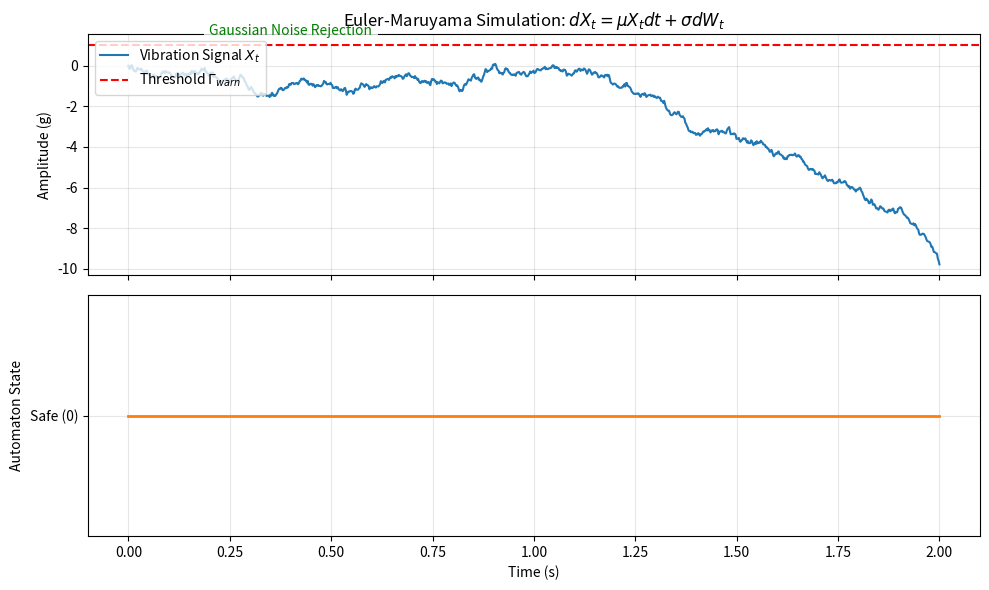

The script that saved this image:
import numpy as np
import matplotlib.pyplot as plt

def euler_maruyama_simulation():
    # Parameters
    T = 2.0        # Total time (s)
    N = 1000       # Number of steps
    dt = T / N     # Time step
    t = np.linspace(0, T, N)

    # Physics Parameters
    mu = -2.0      # Drift (restoring force)
    sigma = 1.5    # Volatility (Noise level)
    X0 = 0.0       # Initial state
    
    # Thresholds
    GAMMA_WARN = 1.0
    DEBOUNCE_TIME = 0.2  # Seconds
    debounce_steps = int(DEBOUNCE_TIME / dt)

    # 1. Generate Stochastic Process (Ornstein-Uhlenbeck)
    # dX = mu*X*dt + sigma*dW
    X = np.zeros(N)
    X[0] = X0
    
    # Add synthetic fault at t=1.0s (Drift change)
    fault_start_idx = int(0.5 * N)
    
    for i in range(1, N):
        # Normal noise
        dW = np.sqrt(dt) * np.random.normal(0, 1)
        
        # Physics update
        curr_mu = mu
        if i > fault_start_idx:
            curr_mu = 2.0 # Destabilizing force (Fault)
            
        X[i] = X[i-1] + curr_mu * X[i-1] * dt + sigma * dW
        
        # Clamp for visual cleanliness if needed, but let physics run
        
    # 2. Simulate DFA Logic (State)
    state = np.zeros(N) # 0=Safe, 1=Transient, 2=Critical
    counter = 0
    
    alert_triggered = False
    
    for i in range(N):
        if X[i] > GAMMA_WARN:
            counter += 1
            state[i] = 1 # Transient Check
            
            if counter > debounce_steps:
                state[i] = 2 # Critical
                alert_triggered = True
        else:
            counter = 0 # Reset
            state[i] = 0 # Safe
            
        # Latch critical state if diagram requires latching behavior
        # But usually simulation shows the *response*, so let's keep it reactive for "rejection" demo
        # "Rejection" implies it goes back to 0 if noise passes quickly.

    # 3. Plotting
    fig, (ax1, ax2) = plt.subplots(2, 1, figsize=(10, 6), sharex=True)
    
    # Plot Signal
    ax1.plot(t, X, label=r'Vibration Signal $X_t$', color='#1f77b4', linewidth=1.5)
    ax1.axhline(y=GAMMA_WARN, color='r', linestyle='--', label=r'Threshold $\Gamma_{warn}$')
    ax1.set_ylabel('Amplitude (g)')
    ax1.set_title(r'Euler-Maruyama Simulation: $dX_t = \mu X_t dt + \sigma dW_t$')
    ax1.grid(True, alpha=0.3)
    ax1.legend(loc='upper left')
    
    # Annotate Noise Rejection
    # Find a spike that didn't trigger
    # (Just placing text generally for the generated image context)
    ax1.text(0.2, GAMMA_WARN + 0.5, 'Gaussian Noise Rejection', fontsize=10, color='green', 
             bbox=dict(facecolor='white', alpha=0.8, edgecolor='none'))

    # Plot Automaton State
    ax2.plot(t, state, label='DFA State', color='#ff7f0e', linewidth=2)
    ax2.set_yticks([0, 1, 2])
    ax2.set_yticklabels(['Safe (0)', 'Transient (1)', 'Critical (2)'])
    ax2.set_xlabel('Time (s)')
    ax2.set_ylabel('Automaton State')
    ax2.fill_between(t, 0, state, color='#ff7f0e', alpha=0.2)
    ax2.grid(True, alpha=0.3)
    
    plt.tight_layout()
    plt.savefig('figure4_simulation.png', dpi=300)
    print("Graph saved to figure4_simulation.png")

if __name__ == "__main__":
    euler_maruyama_simulation()
